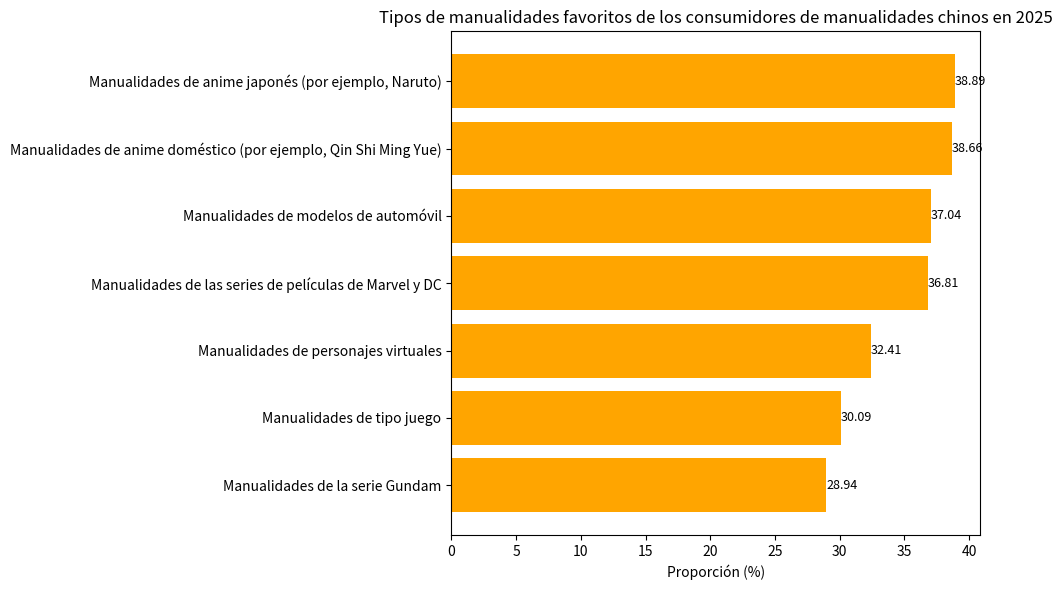

Generate this figure with matplotlib:
import matplotlib.pyplot as plt
import numpy as np

# Tipos de manualidades hechas a mano
tipos_manualidades = ["Manualidades de la serie Gundam", "Manualidades de tipo juego", "Manualidades de personajes virtuales", 
                      "Manualidades de las series de películas de Marvel y DC", "Manualidades de modelos de automóvil", 
                      "Manualidades de anime doméstico (por ejemplo, Qin Shi Ming Yue)", 
                      "Manualidades de anime japonés (por ejemplo, Naruto)"]
# Proporciones correspondientes (%)
proporciones = [28.94, 30.09, 32.41, 36.81, 37.04, 38.66, 38.89]

y = np.arange(len(tipos_manualidades))  # Coordenadas del eje y

fig, ax = plt.subplots(figsize=(10, 6))
# Dibujar un gráfico de barras horizontales
barras = ax.barh(y, proporciones, color='orange')

# Agregar anotaciones numéricas
for i, proporcion in enumerate(proporciones):
    ax.text(proporcion, i, f'{proporcion}', va='center', ha='left', fontsize=9)

# Establecer las marcas y etiquetas del eje y
ax.set_yticks(y)
ax.set_yticklabels(tipos_manualidades)
ax.set_xlabel('Proporción (%)')
ax.set_title('Tipos de manualidades favoritos de los consumidores de manualidades chinos en 2025')

plt.tight_layout()
plt.show()
